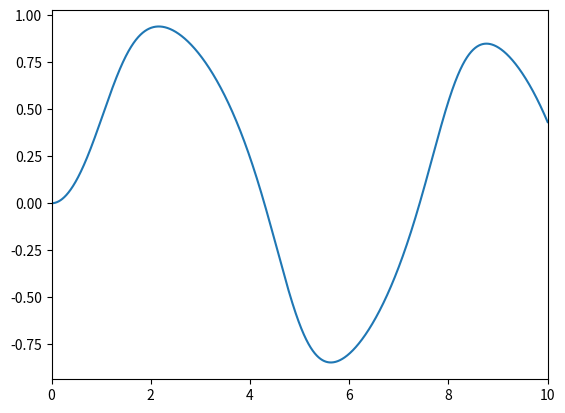

Reproduce this figure in Python.
# dy/dx = f(y, x)의 꼴을 풀 수 있음
import numpy as np
import matplotlib.pyplot as plt


def f(x, t):
    return -x ** 3 + np.sin(t)


h = 0.001
tmax = 10.0

t = 0.0
x = 0.0

t_plot = []
x_plot = []


i = 0

while t <= tmax:
    x = x + h*f(x, t)
    t += h
    t_plot.append(t)
    x_plot.append(x)

print("t=", t, "x=", x)

plt.plot(t_plot, x_plot)
plt.xlim(0, 10)
plt.show()